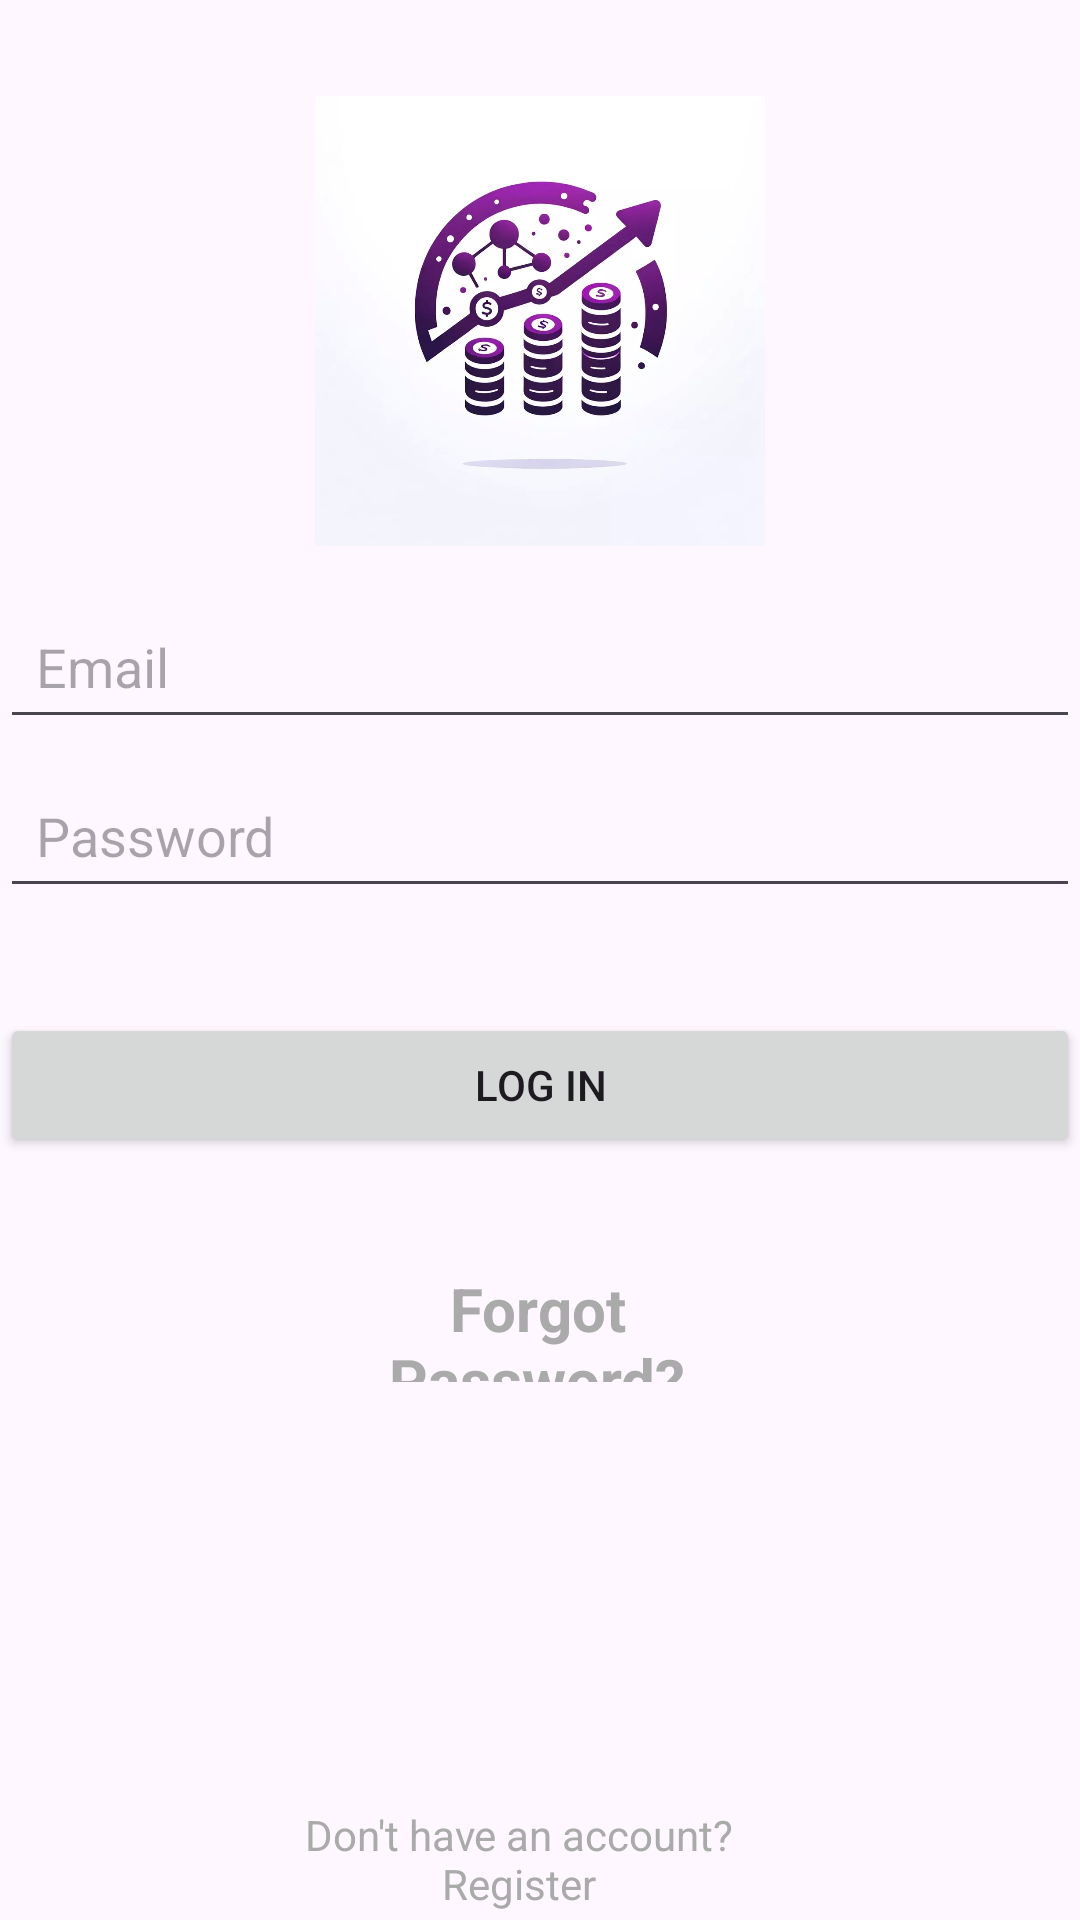

Here is an Android app screen rendered from its layout file. Give the layout XML and the strings, colors and styles it references.
<!-- AndroidManifest.xml: application theme Theme.MDP -->
<!-- res/layout/activity_login.xml -->
<?xml version="1.0" encoding="utf-8"?>
<RelativeLayout
    xmlns:android="http://schemas.android.com/apk/res/android"
    android:layout_width="match_parent"
    android:layout_height="match_parent">

    <ImageView
        android:id="@+id/logoImageView"
        android:layout_width="150dp"
        android:layout_height="150dp"
        android:layout_centerHorizontal="true"
        android:layout_marginTop="32dp"
        android:src="@drawable/logo"/>


    <EditText
        android:id="@+id/emailEditText"
        android:layout_width="match_parent"
        android:layout_height="wrap_content"
        android:layout_below="@id/logoImageView"
        android:layout_marginTop="16dp"
        android:hint="Email"
        android:inputType="textEmailAddress"
        android:padding="12dp"/>

    <EditText
        android:id="@+id/passwordEditText"
        android:layout_width="match_parent"
        android:layout_height="wrap_content"
        android:layout_below="@id/emailEditText"
        android:layout_marginTop="8dp"
        android:hint="Password"
        android:inputType="textPassword"
        android:padding="12dp"/>

    <Button
        android:id="@+id/loginButton"
        android:layout_width="match_parent"
        android:layout_height="wrap_content"
        android:layout_below="@id/passwordEditText"
        android:layout_marginTop="35dp"
        android:text="Log In" />

    <TextView
        android:id="@+id/forgotPasswordTextView"
        android:layout_width="207dp"
        android:layout_height="38dp"
        android:layout_below="@id/loginButton"
        android:layout_alignParentStart="true"
        android:layout_alignParentEnd="true"
        android:layout_marginStart="101dp"
        android:layout_marginTop="37dp"
        android:layout_marginEnd="103dp"
        android:gravity="center"
        android:text="Forgot Password?"
        android:textColor="@android:color/darker_gray"
        android:textSize="20dp"
        android:textStyle="bold" />

    <TextView
        android:id="@+id/registerTextView"
        android:layout_width="247dp"
        android:layout_height="56dp"
        android:layout_below="@id/forgotPasswordTextView"
        android:layout_alignParentStart="true"
        android:layout_alignParentEnd="true"
        android:layout_marginStart="75dp"
        android:layout_marginTop="139dp"
        android:layout_marginEnd="89dp"
        android:gravity="center"
        android:onClick="toRegisterActivity"
        android:text="Don't have an account? Register"
        android:textColor="@android:color/darker_gray" />

</RelativeLayout>
<!-- resources referenced by this layout -->
<resources>
  <!-- drawable logo: webp bitmap (drawable, 24076 bytes) -->
  <style name="Theme.MDP" parent="Base.Theme.MDP" />
  <style name="Base.Theme.MDP" parent="Theme.Material3.DayNight.NoActionBar">
          
          
          <item name="colorPrimary">@color/primary</item>
          <item name="colorOnPrimary">@color/secondary</item>
          <item name="colorSecondary">@color/secondary</item>
          <item name="colorPrimaryVariant">@color/primary</item>
          <item name="colorOnSecondary">@color/secondary</item>
      </style>
  <color name="primary">#6347EB</color>
  <color name="secondary">#EBEBEB</color>
</resources>
